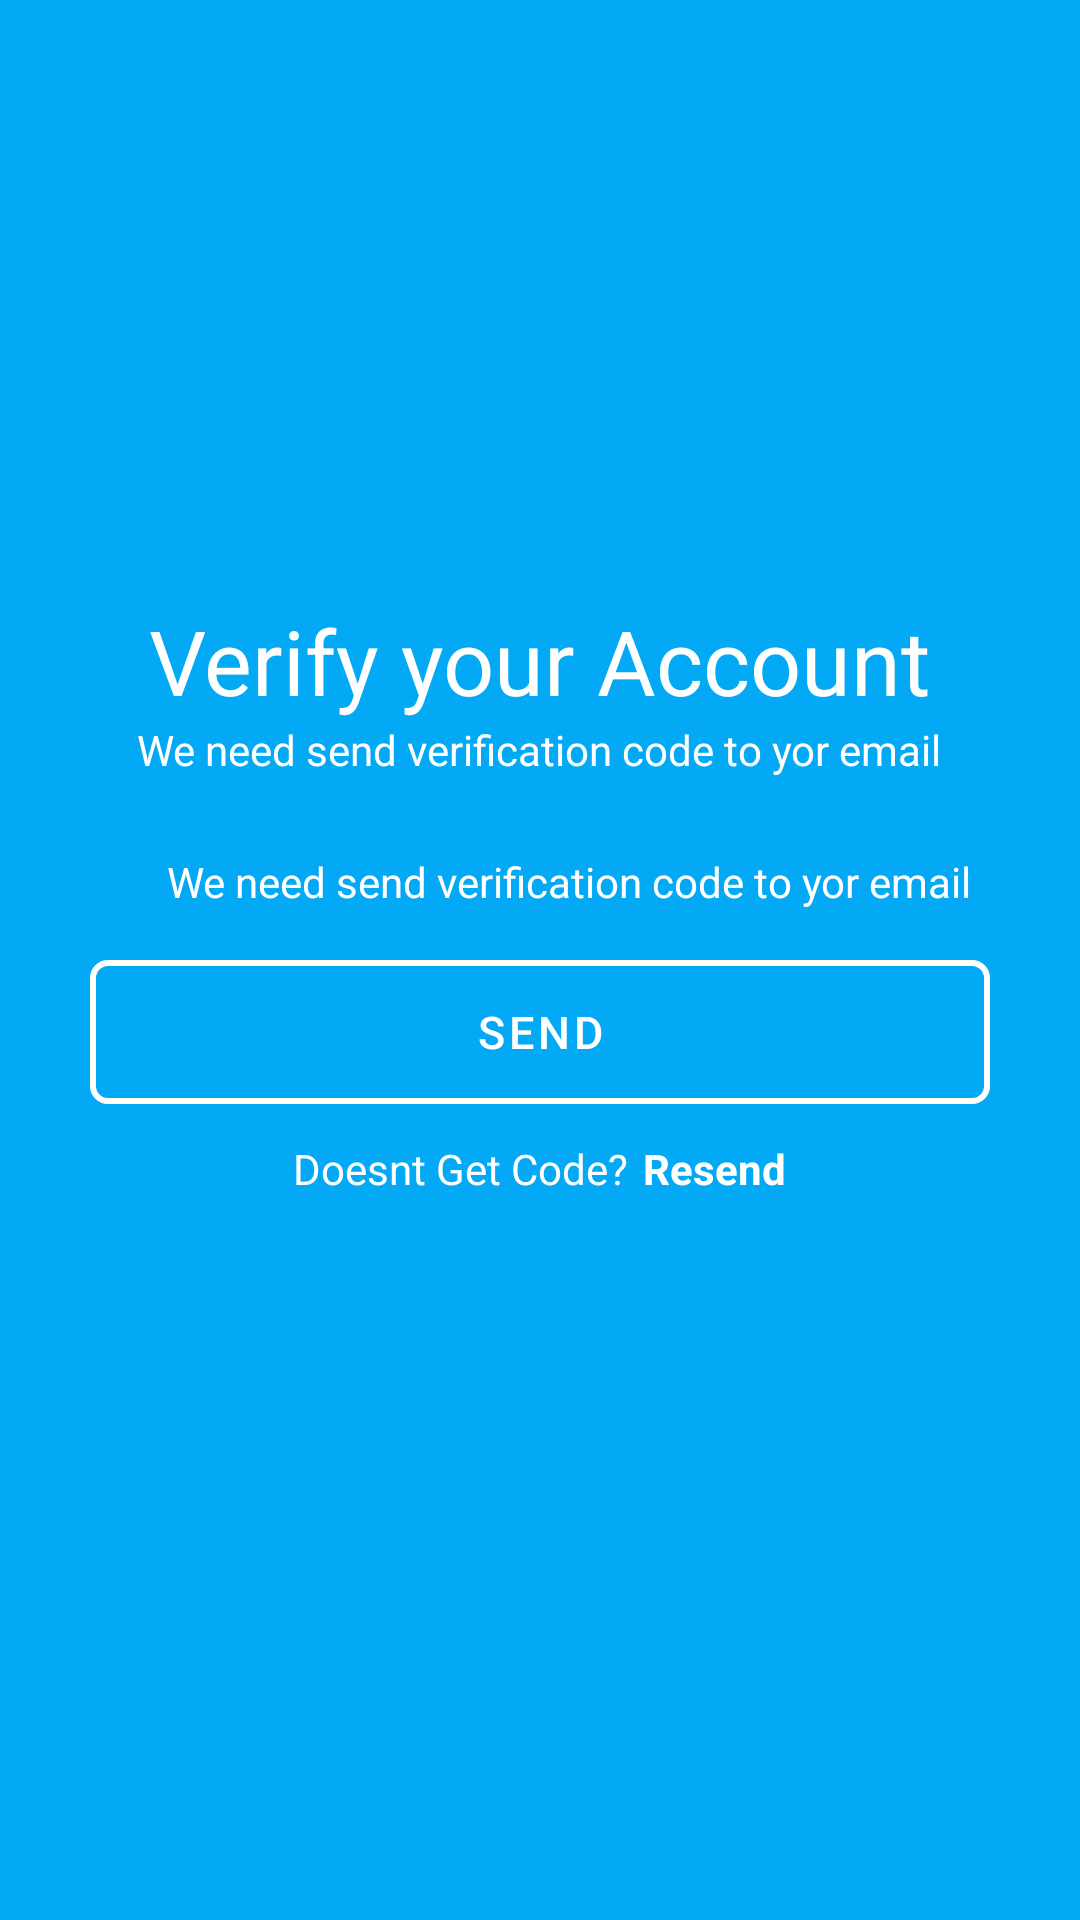

Android layout source for this screen:
<!-- AndroidManifest.xml: application theme Theme.10119225_Latihan2 -->
<!-- res/layout/activity_verify.xml -->
<?xml version="1.0" encoding="utf-8"?>
<RelativeLayout
    xmlns:android="http://schemas.android.com/apk/res/android"
    xmlns:tools="http://schemas.android.com/tools"
    xmlns:app="http://schemas.android.com/apk/res-auto"
    android:layout_width="match_parent"
    android:layout_height="match_parent"
    tools:context=".AlmostThereActivity"
    android:background="@color/birulangit">
    <TextView
        android:id="@+id/tulisan1"
        android:layout_width="wrap_content"
        android:layout_height="wrap_content"
        android:text="@string/verifikasiacount"
        android:textColor="@color/white"
        android:layout_centerHorizontal="true"
        android:layout_marginTop="200dp"
        android:textSize="30dp"/>
    <TextView
        android:layout_width="wrap_content"
        android:layout_height="wrap_content"
        android:text="@string/setelahverifikasi"
        android:layout_centerHorizontal="true"
        android:id="@+id/tulisan2"
        android:layout_below="@+id/tulisan1"
        android:textColor="@color/white"/>
    <TextView
        android:layout_marginTop="25dp"
        android:layout_width="wrap_content"
        android:layout_height="wrap_content"
        android:text="@string/setelahverifikasi"
        android:layout_centerHorizontal="true"
        android:id="@+id/tulisan3"
        android:layout_below="@+id/tulisan2"
        android:textColor="@color/white"
        android:paddingStart="20dp"/>

    <RelativeLayout
        android:layout_width="wrap_content"
        android:layout_height="wrap_content"
        android:layout_alignParentStart="true"
        android:layout_alignParentTop="true"
        android:layout_marginTop="300dp"
        android:background="@color/birulangit"
        android:orientation="horizontal">
    </RelativeLayout>
        <RelativeLayout
            android:layout_width="wrap_content"
            android:layout_height="wrap_content"
            android:background="@drawable/button"
            tools:context=".MainActivity"
            android:layout_centerHorizontal="true"
            android:layout_marginStart="60dp"
            android:layout_marginTop="320dp">

            <Button
                android:id="@+id/veri"
                style="@style/Widget.MaterialComponents.Button.TextButton"
                android:layout_width="350dp"
                android:layout_height="wrap_content"
                android:text="@string/kirim"
                android:textColor="@color/white"
                android:textSize="15sp" />
    </RelativeLayout>
    <LinearLayout
        android:layout_width="match_parent"
        android:layout_height="wrap_content"
        android:layout_marginTop="380dp"
        android:gravity="center">
        <TextView
            android:id="@+id/account"
            android:layout_width="wrap_content"
            android:layout_height="wrap_content"
            android:text="Doesnt Get Code?"
            android:textColor="@color/white"/>

        <TextView
            android:textStyle="bold"
            android:layout_marginStart="5dp"
            android:id="@+id/login"
            android:layout_width="wrap_content"
            android:layout_height="wrap_content"
            android:text="Resend"
            android:textColor="@color/white"
            tools:ignore="TouchTargetSizeCheck" />
    </LinearLayout>
</RelativeLayout>
<!-- resources referenced by this layout -->
<resources>
  <color name="birulangit">#03A9F4</color>
  <color name="white">#FFFFFFFF</color>
  <!-- drawable button (drawable-v24) -->
  <shape xmlns:android="http://schemas.android.com/apk/res/android"
      android:shape="rectangle">
  
      <stroke android:color="#FFFFFF" android:width="2dp"/>
  
      <corners android:radius="5dp"/>
  
  
  </shape>
  <string name="kirim">SEND</string>
  <string name="setelahverifikasi">We need send verification code to yor email</string>
  <string name="verifikasiacount">Verify your Account</string>
  <style name="Theme.10119225_Latihan2" parent="Theme.MaterialComponents.DayNight.DarkActionBar">
          
          <item name="colorPrimary">@color/purple_500</item>
          <item name="colorPrimaryVariant">@color/purple_700</item>
          <item name="colorOnPrimary">@color/white</item>
          
          <item name="colorSecondary">@color/teal_200</item>
          <item name="colorSecondaryVariant">@color/teal_700</item>
          <item name="colorOnSecondary">@color/black</item>
          
          <item name="android:statusBarColor" tools:targetApi="l">?attr/colorPrimaryVariant</item>
          
      </style>
  <color name="purple_500">#FF6200EE</color>
  <color name="purple_700">#FF3700B3</color>
  <color name="teal_200">#FF03DAC5</color>
  <color name="teal_700">#FF018786</color>
  <color name="black">#FF000000</color>
</resources>
